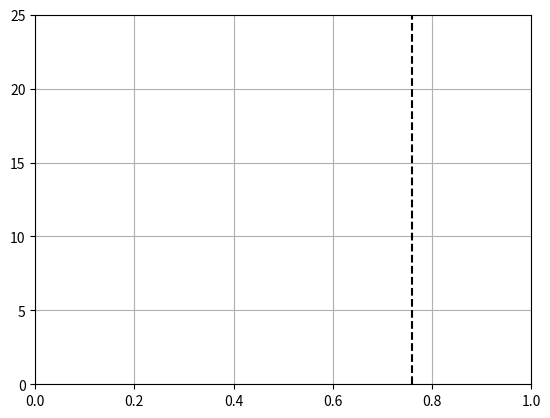

Recreate this plot in Python.
import math
from decimal import *
import numpy as np
import matplotlib.pyplot as plt
from matplotlib.animation import FuncAnimation


def beta_pdf(x, a, b):
    c = x**(a-1)
    d = (1-x)**(b-1)
    e = math.factorial(a + b - 1)
    f = (math.factorial(a - 1) * math.factorial(b - 1))
    g = (c * d)
    h = (e // f)
    try:
        return g * h
    except OverflowError:
        plt.close()
        plt.show()
        return


class UpdateDist(object):
    def __init__(self, ax, prob=0.5):
        self.success = 0
        self.prob = prob
        self.line, = ax.plot([], [], 'k-')
        self.x = np.linspace(0, 1, 200)
        self.ax = ax

        # Set up plot parameters
        self.ax.set_xlim(0, 1)
        self.ax.set_ylim(0, 25)
        self.ax.grid(True)


        # This vertical line represents the theoretical value, to
        # which the plotted distribution should converge.
        self.ax.axvline(prob, linestyle='--', color='black')

    def init(self):
        self.success = 0
        self.line.set_data([], [])
        return self.line,

    def __call__(self, i):
        # This way the plot can continuously run and we just keep
        # watching new realizations of the process
        if i == 0:
            return self.init()

        # Choose success based on exceed a threshold with a uniform pick
        if np.random.rand(1,) < self.prob:
            self.success += 1
        y = beta_pdf(self.x, self.success + 1, (i - self.success) + 1)
        self.line.set_data(self.x, y)
        return self.line,

# Fixing random state for reproducibility
np.random.seed(19680801)


fig, ax = plt.subplots()
ud = UpdateDist(ax, prob=.76)
anim = FuncAnimation(fig, ud, frames=range(1000), init_func=ud.init,
                     interval=25, blit=True)
plt.show()